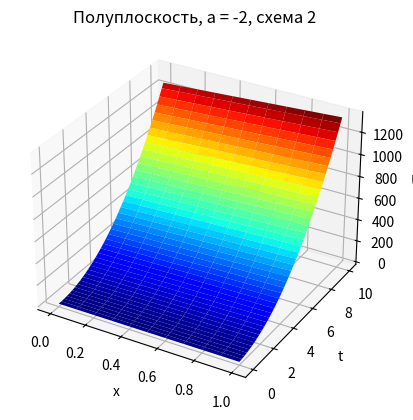
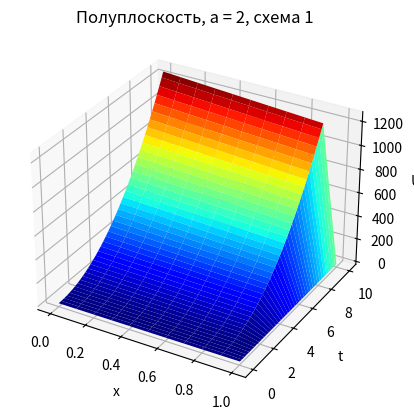
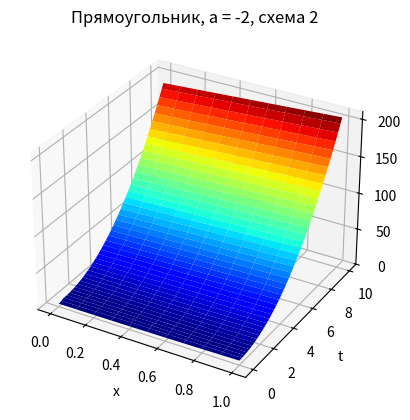
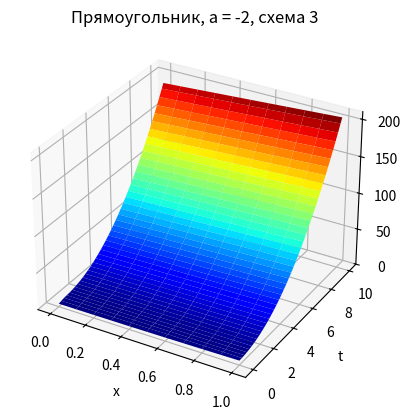
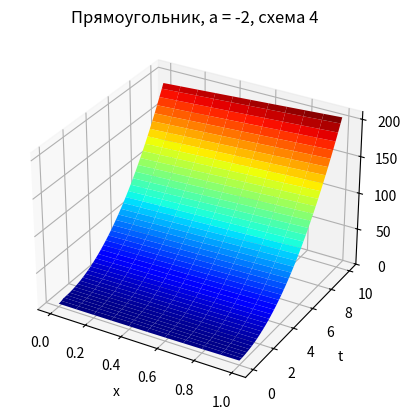
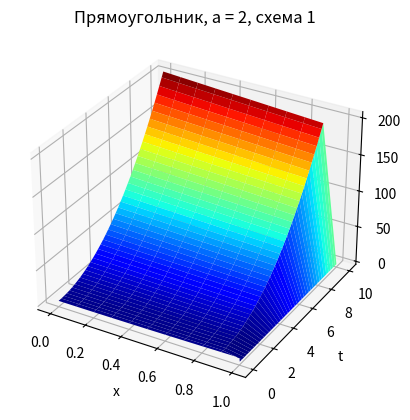
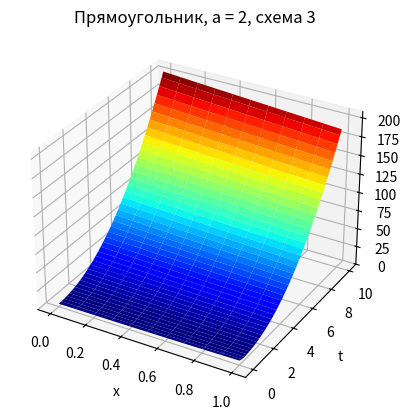
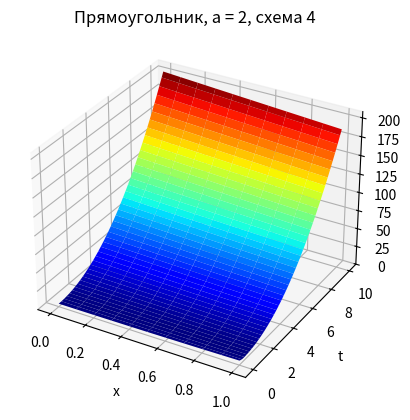

These charts were generated, in order, by the following Python code:
import numpy as np
from matplotlib import cm
import matplotlib.pyplot as plt
import matplotlib
def перваяСхема(a, rectangle):
    x, t, U = init(a, rectangle)
    I1 = I if rectangle else I + J
    for i in range(1, I1):
        for j in range(0, J):
            U[i][j + 1] = U[i - 1][j] + t_step * f(x[i], t[j])
    return U if rectangle else U[J:J + I + 1, :]

def втораяСхема(a, rectangle):
    x, t, U = init(a, rectangle)
    I1 = I if rectangle else I + J
    for i in range(I1 - 1, -1, -1):
        for j in range(0, J):
            U[i][j + 1] = U[i + 1][j] - t_step * f(x[i], t[j])
    return U if rectangle else U[0:I + 1, :]

def третьяСхема(a, rectangle):
    x, t, U = init(a, rectangle)
    if a > 0:
        for i in range(1, I + 1):
            for j in range(0, J):
                U[i][j + 1] = (U[i][j] + U[i - 1][j + 1] + t_step * f(x[i], t[j])) / 2
    else:
        for i in range(I - 1, -1, -1):
            for j in range(0, J):
                U[i][j + 1] = (U[i][j] + U[i + 1][j + 1] - t_step * f(x[i], t[j])) / 2
    return U

def четвертаяСхема(a, rectangle):
    x, t, U = init(a, rectangle)
    if a > 0:
        for i in range(1, I + 1):
            for j in range(0, J):
                U[i][j + 1] = U[i - 1][j] + t_step * f(x[i] + x_step / 2, t[j] + t_step / 2)
    else:
        for i in range(I - 1, -1, -1):
            for j in range(0, J):
                U[i][j + 1] = U[i + 1][j] - t_step * f(x[i] + x_step / 2, t[j] + t_step / 2)
    return U

def init(a, rectangle):
    ft = Ut_0 if a > 0 else Ut_1
    I1 = I if rectangle else I + J
    U = np.zeros((I1 + 1, J + 1))
    x = np.zeros(I1 + 1)
    t = np.zeros(J + 1)
    if rectangle:
        for i in range(I + 1):
            x[i] = x_step * i
            U[i][0] = Ux(x[i])
        if (a > 0):
            for j in range(J + 1):
                t[j] = t_step * j
                if (j != 0): U[0][j] = ft(t[j])
        else:
            for j in range(J + 1):
                t[j] = t_step * j
                if (j != 0): U[I][j] = ft(t[j])
    else:
        if (a > 0):
            for i in range(J + I + 1):
                x[i] = x_step * (i - J)
                U[i][0] = Ux(x[i])
        else:
            for i in range(I + J + 1):
                x[i] = i * x_step
                U[i][0] = Ux(x[i])
                for i in range(J + 1):
                    t[i] = i * t_step
    return x, t, U

def getSchemes(a, rectangle):
    if not rectangle and a > 0:
        return [(перваяСхема, f'Полуплоскость, a = {a}, схема 1')]
    if not rectangle and a < 0:
        return [(втораяСхема, f'Полуплоскость, a = {a}, схема 2')]
    if rectangle and a > 0:
        return [(перваяСхема, f'Прямоугольник, a = {a}, схема 1'), (третьяСхема, f'Прямоугольник, a = {a}, схема 3'), (четвертаяСхема, f'Прямоугольник, a = {a}, схема 4')]
    if rectangle and a < 0:
        return [(втораяСхема, f'Прямоугольник, a = {a}, схема 2'), (третьяСхема, f'Прямоугольник, a = {a}, схема 3'), (четвертаяСхема, f'Прямоугольник, a = {a}, схема 4')]

def solve(a, rectangle):
    return map(lambda scheme: (scheme[0](a, rectangle), scheme[1]), getSchemes(a, rectangle))

Ux = lambda x: 2 * x**2 + 4
Ut_0 = lambda t: 2*t**2 + 4
Ut_1 = lambda t: 2*t**2 + 6
f = lambda x, t: 0
x_start, x_end = 0, 1
x_step = 0.1
t_start, t_end = 0, 10
t_step = 0.04
I = int((x_end - x_start) / x_step)
J = int((t_end - t_start) / t_step)

for (graph, title) in [*solve(-2, False), *solve(2, False), *solve(-2, True), *solve(2, True)]:
    x, t = np.linspace(x_start, x_end, I + 1), np.linspace(t_start, t_end, J + 1)
    print(title, 'x = ', x, 't = ', t, 'U = ', graph)
    x, t = np.meshgrid(x, t)
    x, t = x.T, t.T
    fig = plt.figure()
    ax = fig.add_subplot(projection='3d')
    plt.title(title)
    ax.set_xlabel("x")
    ax.set_ylabel("t")
    ax.set_zlabel("U")
    ax.set_rasterization_zorder(1)
    ax.plot_surface(x, t, graph, cmap=matplotlib.colormaps['jet'])

plt.show()
